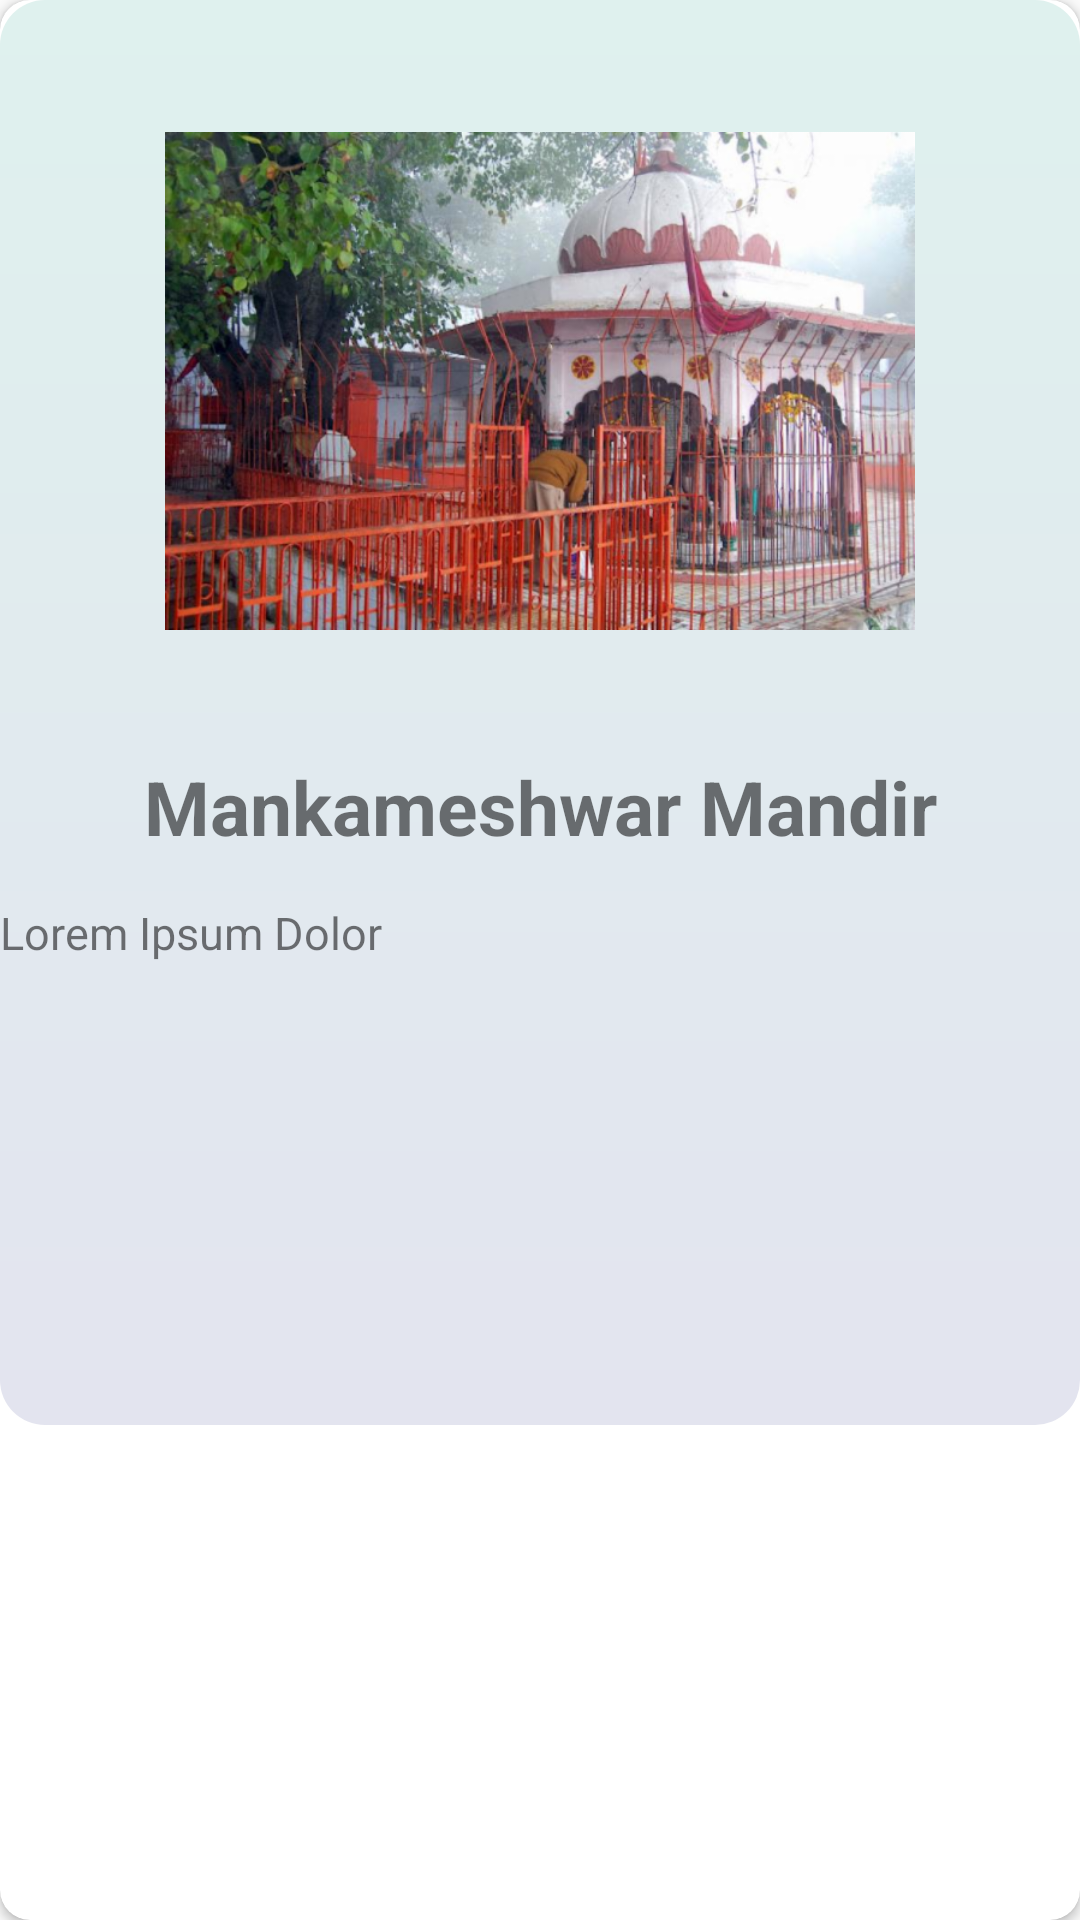

Write the Android layout XML for this screen, with the resource values it uses.
<!-- AndroidManifest.xml: application theme AppTheme -->
<!-- res/layout/display_card.xml -->
<?xml version="1.0" encoding="utf-8"?>
<android.support.v7.widget.CardView xmlns:android="http://schemas.android.com/apk/res/android"
    android:layout_width="match_parent"
    xmlns:app="http://schemas.android.com/apk/res-auto"
    android:layout_margin="10dp"
    android:layout_height="475dp"
    app:cardCornerRadius="10dp"
    android:scrollbars="vertical">

    <LinearLayout
        android:layout_width="match_parent"
        android:layout_height="475dp"
        android:orientation="vertical"
        android:background="@drawable/bgcolor_info">
        <ImageView
            android:id="@+id/info_img"
            android:layout_width="250dp"
            android:layout_height="250dp"
            android:layout_gravity="center"
            android:src="@drawable/mkm_temple"
            android:layout_marginTop="2dp"/>

        <TextView
            android:id="@+id/info_title"
            android:layout_width="match_parent"
            android:layout_height="wrap_content"
            android:text="Mankameshwar Mandir"
            android:textAlignment="center"
            android:textSize="25sp"
            android:textStyle="bold" />

            <TextView
                android:id="@+id/info_text"
                android:layout_width="match_parent"
                android:layout_height="wrap_content"
                android:text="Lorem Ipsum Dolor"
                android:textSize="15sp"
                android:layout_marginTop="15dp"/>
    </LinearLayout>
</android.support.v7.widget.CardView>
<!-- resources referenced by this layout -->
<resources>
  <!-- drawable bgcolor_info (drawable) -->
  <?xml version="1.0" encoding="utf-8"?>
  <shape xmlns:android="http://schemas.android.com/apk/res/android">
  
      <gradient
          android:startColor="#e3e4ef"
          android:endColor="#dff1ee"
          android:angle="90"/>
      <corners
          android:radius="15dp"
          />
  </shape>
  <!-- drawable mkm_temple: png bitmap (drawable, 700967 bytes) -->
  <style name="AppTheme" parent="Theme.AppCompat.Light.DarkActionBar">
          
          <item name="colorPrimary">@color/colorPrimary</item>
          <item name="colorPrimaryDark">@color/colorPrimaryDark</item>
          <item name="colorAccent">@color/colorAccent</item>
      </style>
  <!-- not gathered from this repository: default colours our renderer supplied (Android Studio template values) -->
  <color name="colorPrimary">#FF6200EE</color>
  <color name="colorPrimaryDark">#FF3700B3</color>
  <color name="colorAccent">#FF03DAC5</color>
</resources>
